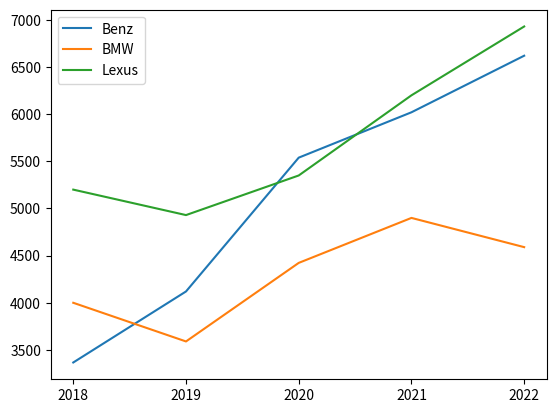

Generate this figure with matplotlib:
# -*- coding: utf-8 -*-
"""
Created on Wed Oct 28 16:20:48 2020

@author: User
"""

import matplotlib.pyplot as plt

Benz=[ 3367, 4120 ,5539 , 6020 , 6620]
BMW =[4000   ,  3590   ,   4423  ,    4900  ,    4590]
Lexus=[5200  ,   4930   ,   5350   ,   6200    ,  6930]

seq=[2018,2019,2020,2021,2022]
plt.xticks(seq)
plt.plot(seq,Benz,label='Benz')
plt.plot(seq,BMW,label='BMW')
plt.plot(seq,Lexus,label='Lexus')
plt.legend(loc='best')
plt.show()
#2018~2022汽車銷量折線圖
